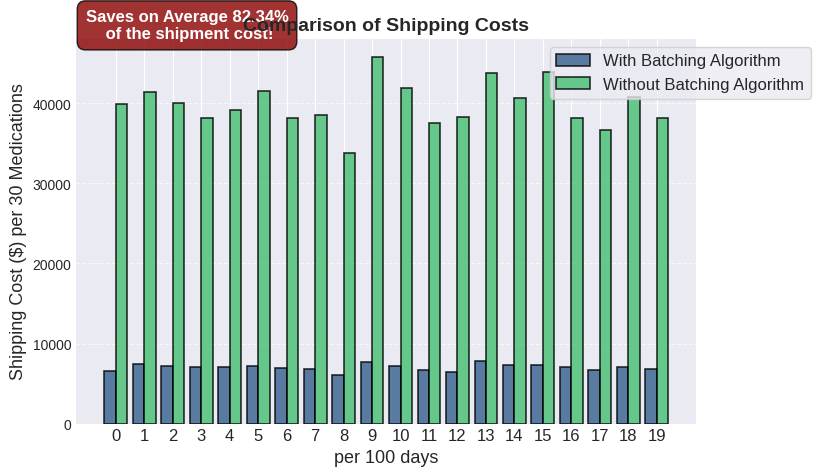

This figure's Python source:
from matplotlib import pyplot as plt
import math
import random as ran
import numpy as np

def Batching(T_a, T_b, Medications_q_f, LowPrescriptions, shipping):
    cost = 0
    for key, meds in Medications_q_f.items():
        quantity = meds[0]
        Left = meds[1]
        amnt_Taken = meds[2]
        days_Left = Left/amnt_Taken
        print(LowPrescriptions)
        if(days_Left <= T_b):
            LowPrescriptions.append(key)
        if(days_Left <= T_a):
            for pres in LowPrescriptions:
                Medications_q_f[pres][1] += quantity
            LowPrescriptions.clear()
            cost += shipping

        meds[1] -= amnt_Taken
    return cost, Medications_q_f, LowPrescriptions
            

def NoBatching(Medications_q_f, T_a, shipping):
    cost = 0
    for key, meds in Medications_q_f.items():
        quantity = meds[0]
        Left = meds[1]
        amnt_Taken = meds[2]
        days_Left = Left/amnt_Taken
        if(days_Left <= T_a):
            meds[1] += quantity
            cost += shipping
        meds[1] -= amnt_Taken
    return cost, Medications_q_f


T_a = 2
T_b = 10
runs = 100 
runs2 = 20 
shipping = 20
Shipping_Costs = [[],[]]
average = 0
categories = [i for i in range(runs2)]
for i in range(runs2):
    cost_of_shipping_total = 0
    cost_of_shipping_total2 = 0

    for i in range(runs):
        Medications = [{}, {}]
        Low_meds = []
        for i in range(ran.randint(0,10)):
            Quantity = ran.randint(50,250)
            Dosage = ran.randint(1,10)
            #batch
            Medications[0][str(i)] = [Quantity,Quantity,Dosage]
            #no batch
            Medications[1][str(i)] = [Quantity,Quantity,Dosage]



        for i in range(runs):
            Batch = Batching(T_a, T_b, Medications[0], Low_meds, shipping)
            NBatch = NoBatching(Medications[1], T_a, shipping)
            Medications[0] = Batch[1]
            Medications[1] = NBatch[1]
            Low_meds = Batch[2]
            cost_of_shipping_total += Batch[0]
            cost_of_shipping_total2 += NBatch[0]
    
    Shipping_Costs[0].append(cost_of_shipping_total)
    Shipping_Costs[1].append(cost_of_shipping_total2)
    average += (cost_of_shipping_total2 - cost_of_shipping_total) /cost_of_shipping_total2

# Apply modern style
plt.style.use('seaborn-v0_8-darkgrid')

x = np.arange(len(categories))  # Label locations
width = 0.4  # Bar width

fig, ax = plt.subplots(figsize=(8, 5))  # Adjust figure size

# Create bars with modern colors
colors = plt.cm.viridis(np.linspace(0.3, 0.7, 2))  # Generates two distinct colors

bars1 = ax.bar(x - width/2, Shipping_Costs[0], width, label='With Batching Algorithm', 
               color=colors[0], alpha=0.8, edgecolor='black', linewidth=1.2)
bars2 = ax.bar(x + width/2, Shipping_Costs[1], width, label='Without Batching Algorithm', 
               color=colors[1], alpha=0.8, edgecolor='black', linewidth=1.2)

# Customize labels and title
ax.set_xticks(x)
ax.set_xticklabels(categories, fontsize=12)
ax.set_ylabel("Shipping Cost ($) per 30 Medications", fontsize=13)
ax.set_xlabel("per 100 days", fontsize=13)
ax.set_title("Comparison of Shipping Costs", fontsize=14, fontweight='bold')

# Add gridlines
ax.yaxis.grid(True, linestyle='--', alpha=0.7)

# Calculate and display the average cost per run
runs2 = len(categories)
average_cost = (average / runs2)*100
# Add a styled annotation as a side note
ax.annotate(f'Saves on Average {average_cost:.2f}%\n of the shipment cost!',
            xy=(2.5, max(max(Shipping_Costs)) * 1.05),  # Positioning dynamically
            xycoords='data',
            fontsize=12, fontweight='bold', color='white',
            bbox=dict(facecolor='darkred', alpha=0.8, edgecolor='black', boxstyle='round,pad=0.5'),
            ha='center')
# Add legend
# Add legend and move it to the right
ax.legend(frameon=True, fontsize=12, loc='upper left', bbox_to_anchor=(0.75, 1))


# Show plot
plt.show()

